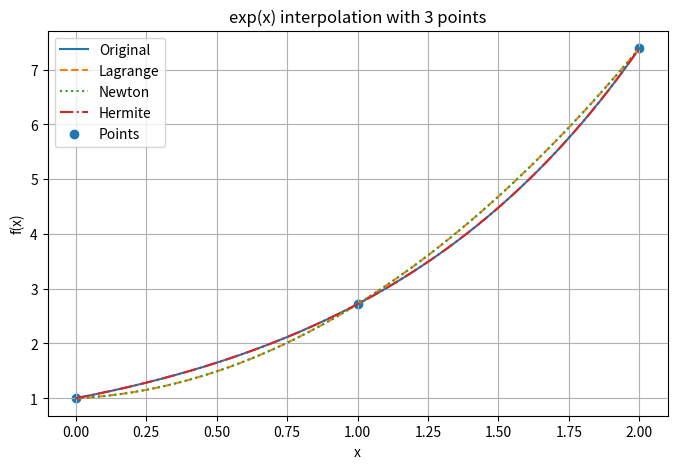
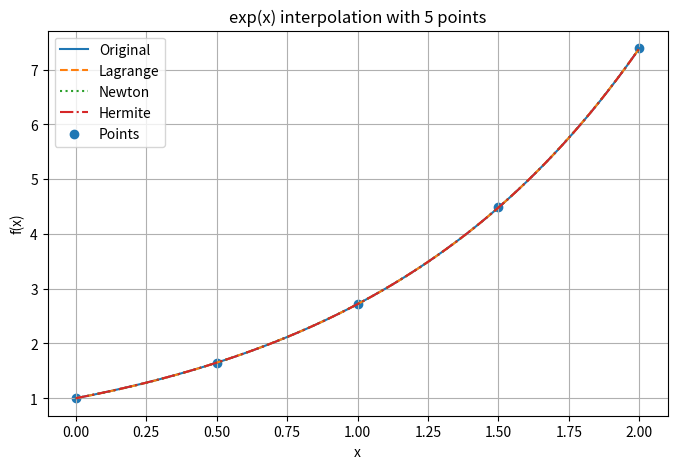
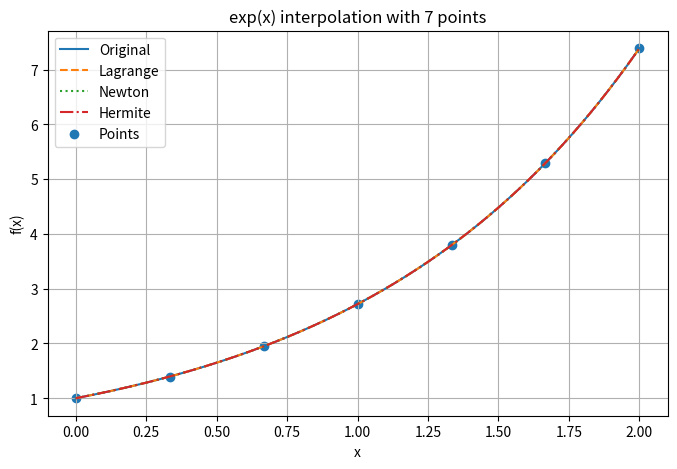
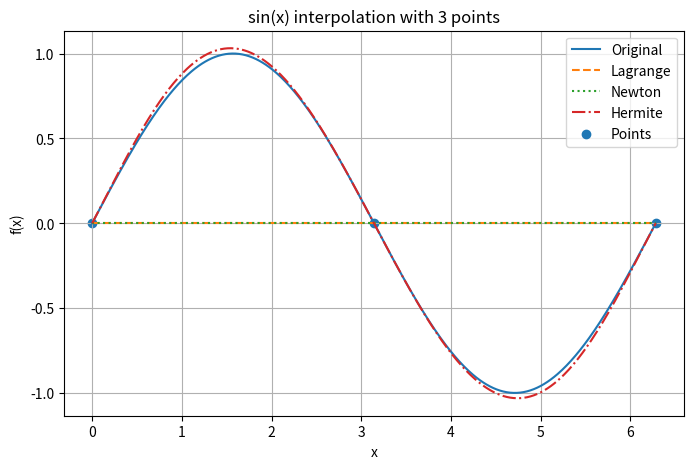
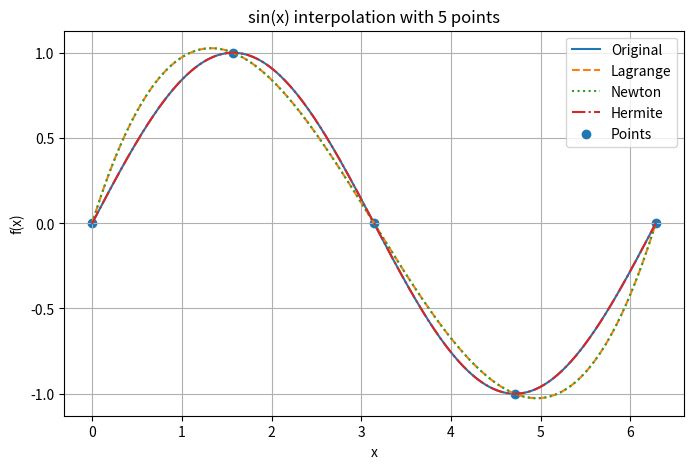
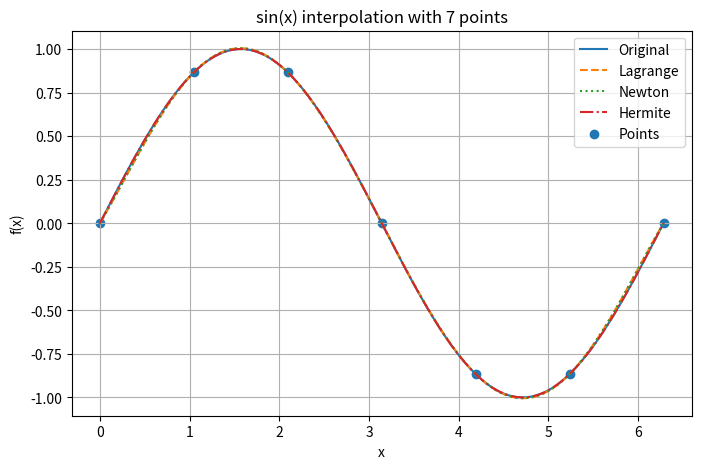

Write Python code to recreate these figures, in order.
# -*- coding: utf-8 -*-
"""Untitled0.ipynb

Automatically generated by Colab.

Original file is located at
    https://colab.research.google.com/drive/1NViJRr5uKCRKC2dV5FVB-Qp4Cgtvj1wa
"""

import numpy as np
import matplotlib.pyplot as plt

def lag(xp,yp,x):
    r=0
    for i in range(len(xp)):
        L=1
        for j in range(len(xp)):
            if i!=j:
                L=L*(x-xp[j])/(xp[i]-xp[j])
        r=r+yp[i]*L
    return r

def nc(xp,yp):
    c=yp.copy()
    n=len(xp)
    for j in range(1,n):
        for i in range(n-1,j-1,-1):
            c[i]=(c[i]-c[i-1])/(xp[i]-xp[i-j])
    return c

def new(xp,yp,x):
    c=nc(xp,yp)
    r=c[-1]
    for i in range(len(xp)-2,-1,-1):
        r=r*(x-xp[i])+c[i]
    return r

def lb(xp,k,x):
    r=1
    for j in range(len(xp)):
        if j!=k:
            r=r*(x-xp[j])/(xp[k]-xp[j])
    return r

def dlb(xp,k):
    r=0
    for j in range(len(xp)):
        if j!=k:
            r=r+1/(xp[k]-xp[j])
    return r

def her(xp,f,df,x):
    r=0
    for k in range(len(xp)):
        lk=lb(xp,k,x)
        dlk=dlb(xp,k)
        hk=(1-2*(x-xp[k])*dlk)*lk**2
        hh=(x-xp[k])*lk**2
        r=r+f(xp[k])*hk
        r=r+df(xp[k])*hh
    return r

fs=[
    ("exp(x)",lambda x:np.exp(x),lambda x:np.exp(x),0,2),
    ("sin(x)",lambda x:np.sin(x),lambda x:np.cos(x),0,2*np.pi)
]

for name,f,df,a,b in fs:
    x=np.linspace(a,b,500)

    for n in [3,5,7]:
        xp=np.linspace(a,b,n)
        yp=f(xp)

        yl=[]
        yn=[]
        yh=[]

        for xi in x:
            yl.append(lag(xp,yp,xi))
            yn.append(new(xp,yp,xi))
            yh.append(her(xp,f,df,xi))

        yl=np.array(yl)
        yn=np.array(yn)
        yh=np.array(yh)

        el=np.max(np.abs(f(x)-yl))
        en=np.max(np.abs(f(x)-yn))
        eh=np.max(np.abs(f(x)-yh))

        print("\nFunction:",name)
        print("Number of points:",n)
        print("Lagrange error:",el)
        print("Newton error:",en)
        print("Hermite error:",eh)

        plt.figure(figsize=(8,5))
        plt.plot(x,f(x),label="Original")
        plt.plot(x,yl,"--",label="Lagrange")
        plt.plot(x,yn,":",label="Newton")
        plt.plot(x,yh,"-.",label="Hermite")
        plt.scatter(xp,yp,label="Points")

        plt.title(name+" interpolation with "+str(n)+" points")
        plt.xlabel("x")
        plt.ylabel("f(x)")
        plt.legend()
        plt.grid()
        plt.show()
